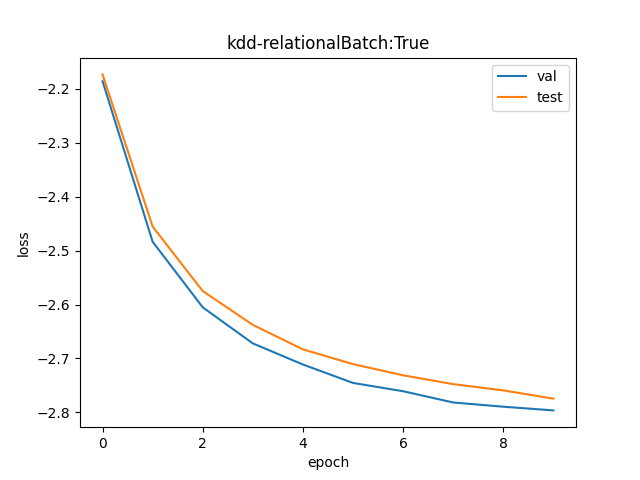

The file beside this chart, header and first rows:
val, test
0.1123, 0.1138
0.08343, 0.08581
0.07389, 0.07615
0.06911, 0.07152
0.06646, 0.06835
0.06423, 0.06651
0.06325, 0.06514
0.06194, 0.06409
0.06146, 0.06335
0.06104, 0.06239
